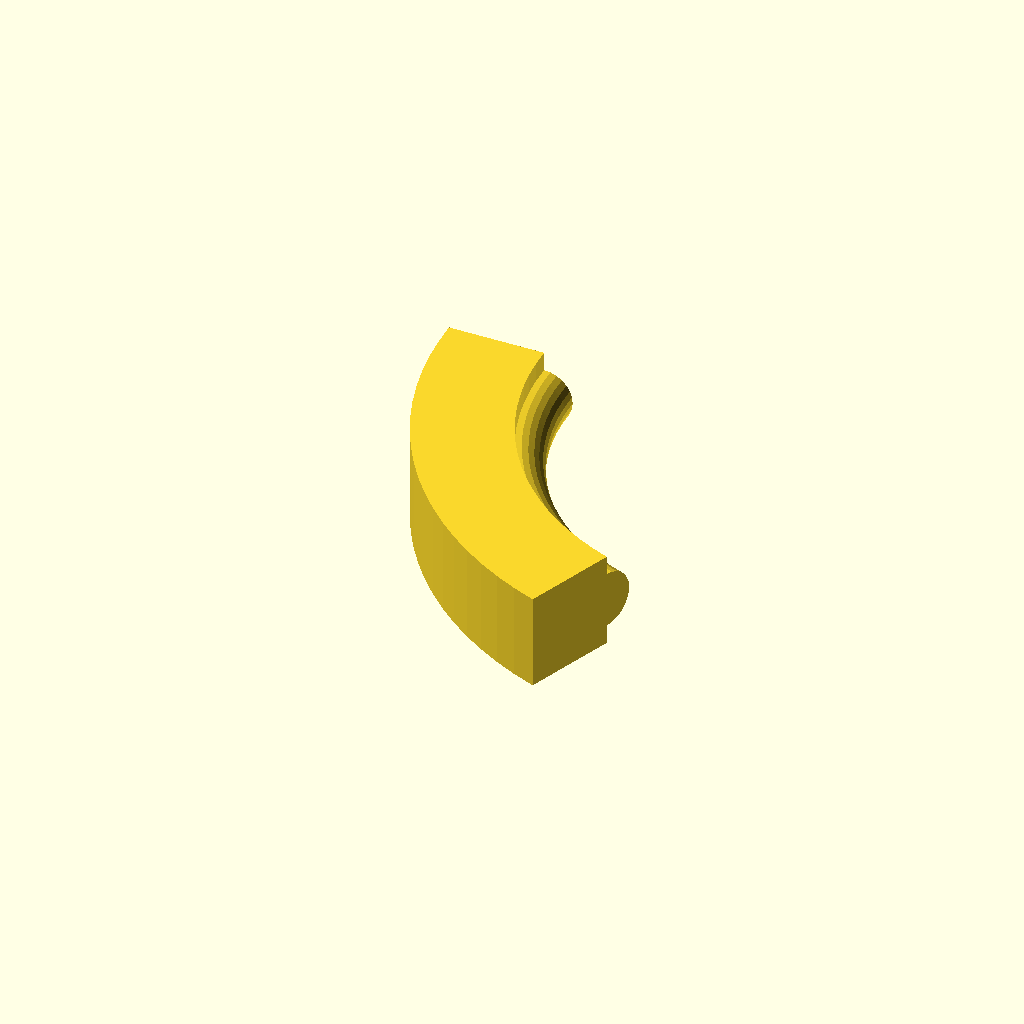
Cell 1: the model at its default parameters.
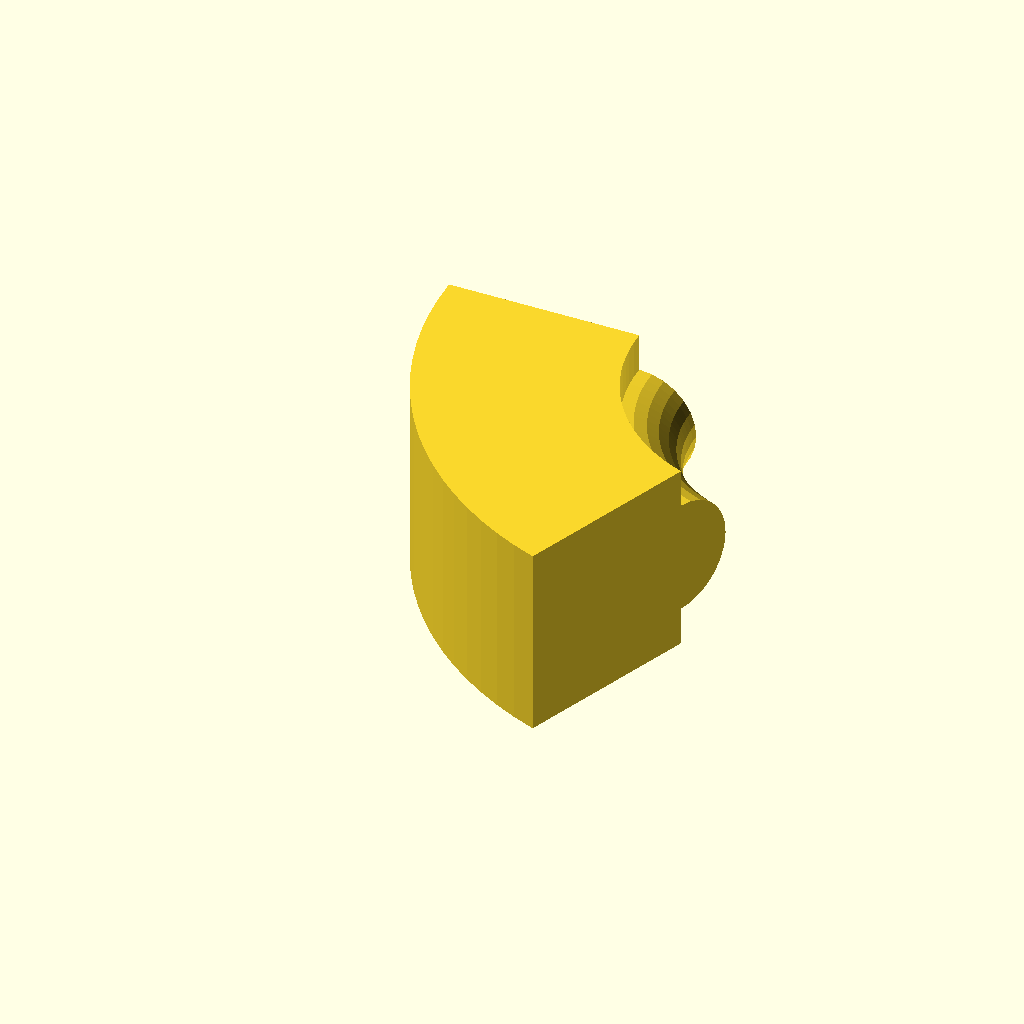
Cell 2 — arch_base set to 10, the other parameters unchanged.
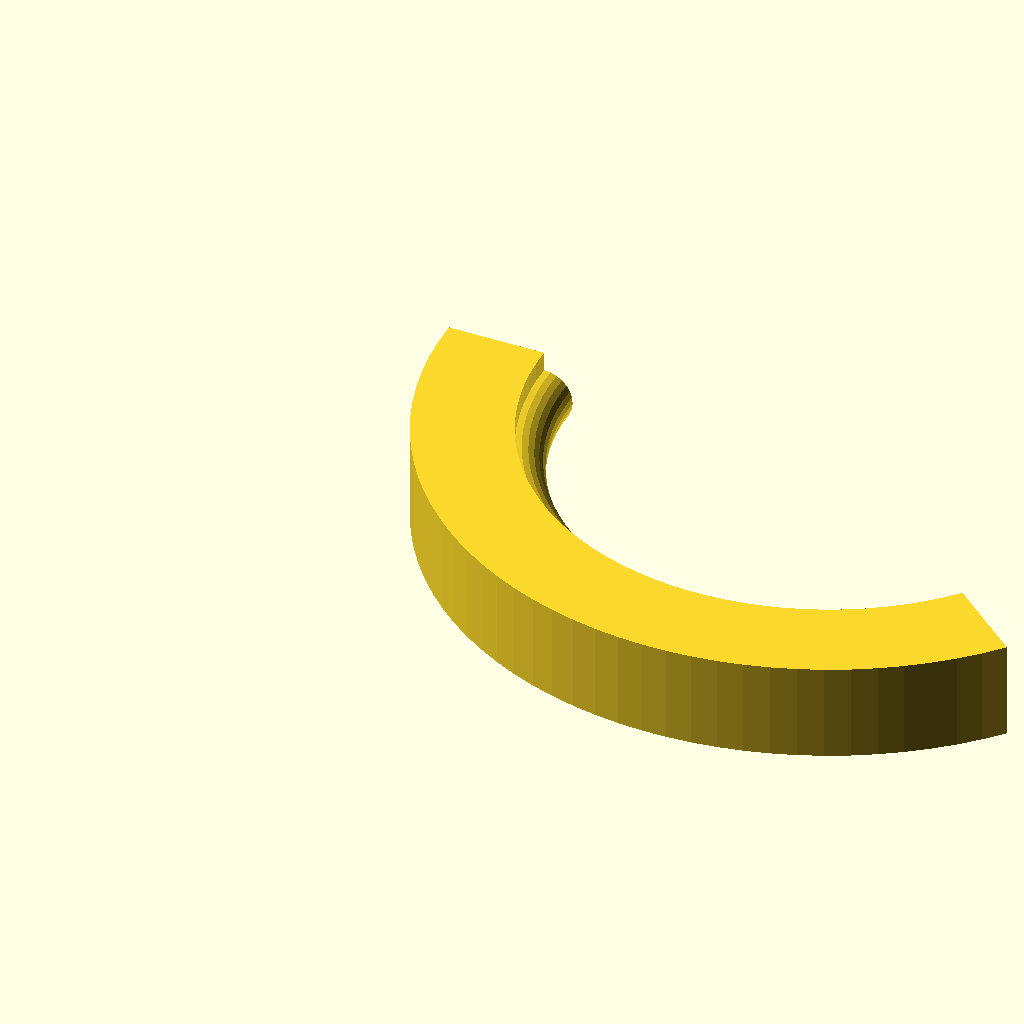
Cell 3: arch_angle = 140 (everything else at default).
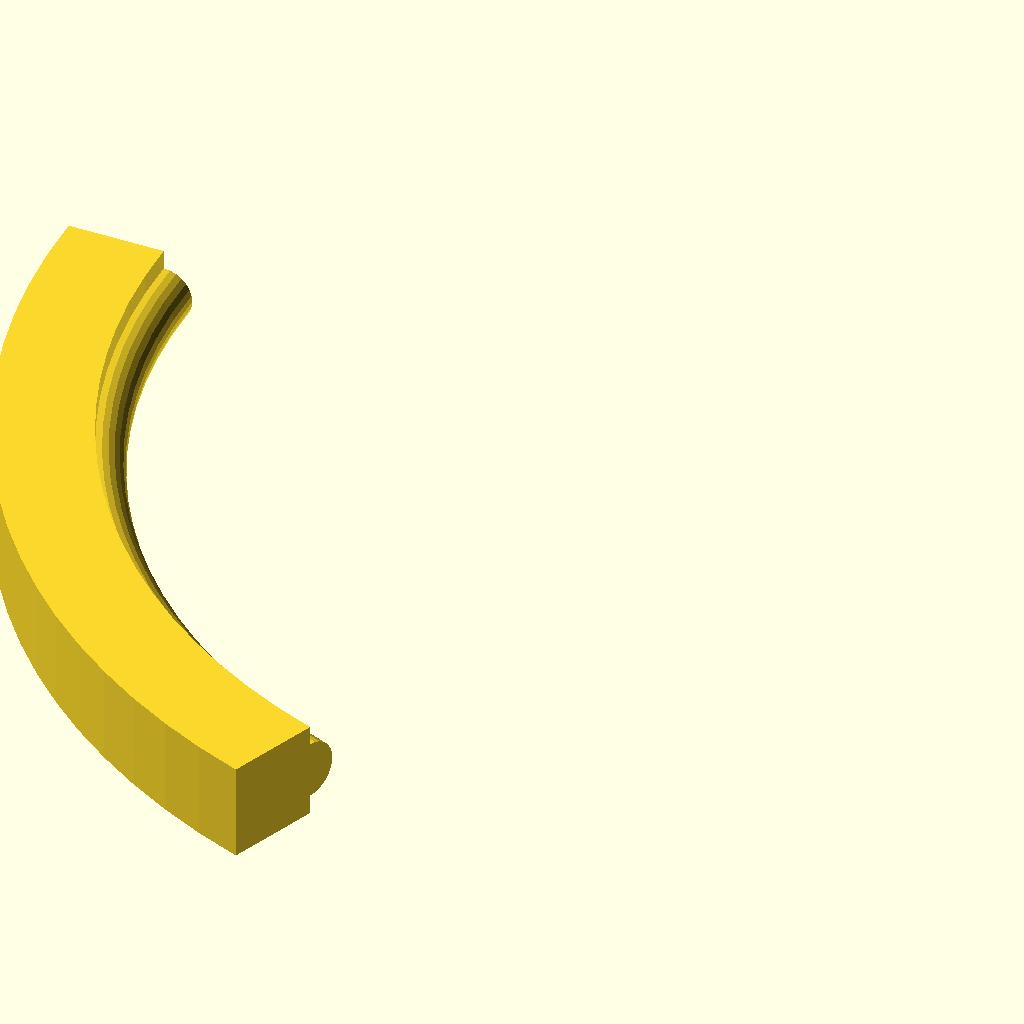
Cell 4: the same model with archi_radius = 40.
One fixed orthographic camera (rotation 55°, 0°, 25°; colour scheme Cornfield) for every cell.
Source of the model, masterOpenSCAD/05_Pen-Holder/05-Pen-Holder-01.scad:
arch_base = 5;
arch_angle = 70;
archi_radius = 20;

rotate_extrude( angle = arch_angle, $fn = 100)
translate( [ -archi_radius, 0 ] )
union() {
    translate( [0, -arch_base / 2] )
        square( arch_base );

    translate( [arch_base, 0])
        circle( d = arch_base * 3 / 5, $fn=28);
    }
Parameter table extracted from the source (name, type, default, range or options):
arch_base: number, default 5
arch_angle: number, default 70
archi_radius: number, default 20
